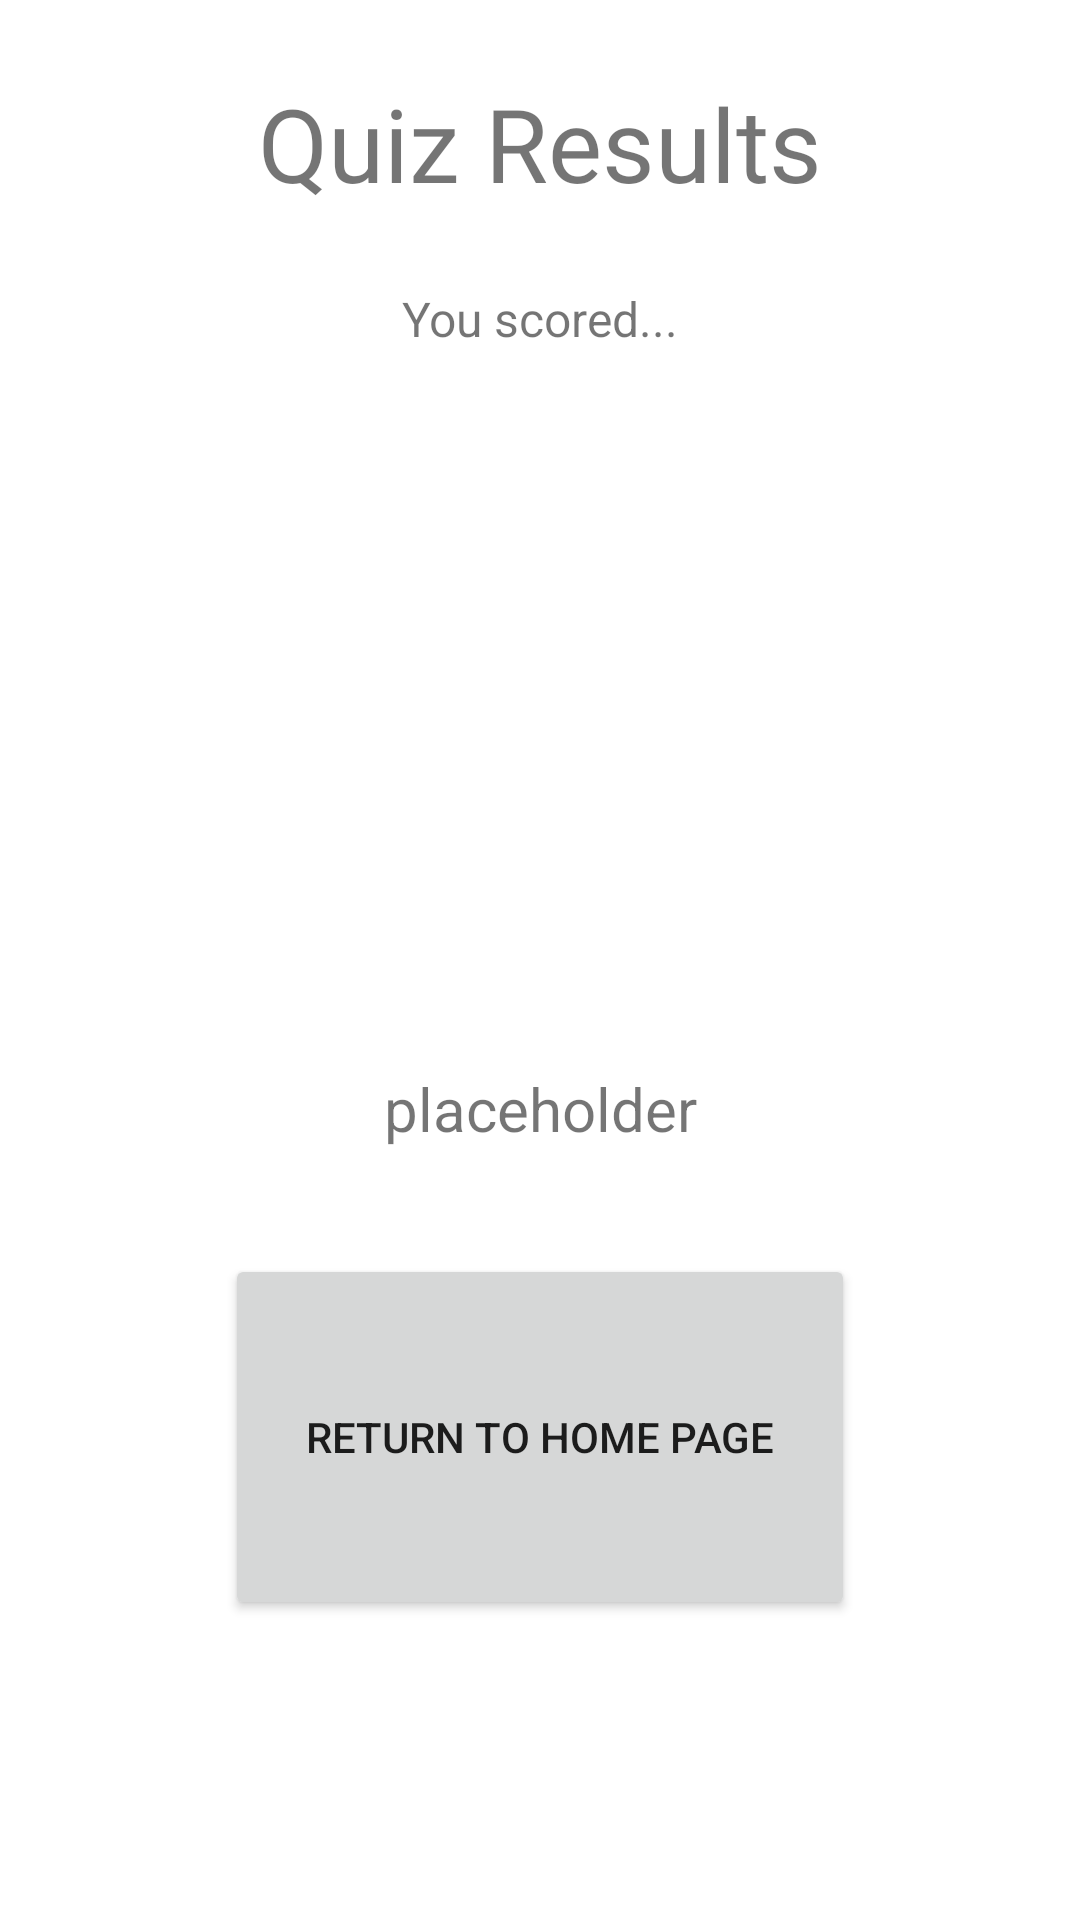

Android layout source for this screen:
<!-- AndroidManifest.xml: application theme AppTheme -->
<!-- res/layout/fragment_quiz_result.xml -->
<?xml version="1.0" encoding="utf-8"?>
<androidx.constraintlayout.widget.ConstraintLayout xmlns:android="http://schemas.android.com/apk/res/android"
    xmlns:app="http://schemas.android.com/apk/res-auto"
    xmlns:tools="http://schemas.android.com/tools"
    android:layout_width="match_parent"
    android:layout_height="match_parent"
    android:layout_marginTop="100dp"
    tools:context=".PlaceholderFragment">

    <TextView
        android:id="@+id/textView14"
        android:layout_width="wrap_content"
        android:layout_height="wrap_content"
        android:layout_marginTop="25dp"
        android:fontFamily="@font/fascinate"
        android:text="Quiz Results"
        android:textSize="34sp"
        app:layout_constraintEnd_toEndOf="parent"
        app:layout_constraintStart_toStartOf="parent"
        app:layout_constraintTop_toTopOf="parent" />

    <TextView
        android:id="@+id/textView15"
        android:layout_width="wrap_content"
        android:layout_height="wrap_content"
        android:layout_marginStart="50dp"
        android:layout_marginTop="25dp"
        android:layout_marginEnd="50dp"
        android:gravity="center"
        android:text="You scored..."
        android:textSize="16sp"
        app:layout_constraintEnd_toEndOf="parent"
        app:layout_constraintStart_toStartOf="parent"
        app:layout_constraintTop_toBottomOf="@+id/textView14" />

    <ImageView
        android:id="@+id/imageView"
        android:layout_width="0dp"
        android:layout_height="0dp"
        android:layout_marginTop="25dp"
        android:layout_marginBottom="300dp"
        android:src="@drawable/ic_launcher_background"
        app:layout_constraintBottom_toBottomOf="parent"
        app:layout_constraintEnd_toEndOf="parent"
        app:layout_constraintStart_toStartOf="parent"
        app:layout_constraintTop_toBottomOf="@+id/textView15" />

    <TextView
        android:id="@+id/textView16"
        android:layout_width="wrap_content"
        android:layout_height="wrap_content"
        android:layout_marginTop="16dp"
        android:text="placeholder"
        android:textSize="20sp"
        app:layout_constraintEnd_toEndOf="parent"
        app:layout_constraintStart_toStartOf="parent"
        app:layout_constraintTop_toBottomOf="@+id/imageView" />

    <Button
        android:id="@+id/button2"
        android:layout_width="0dp"
        android:layout_height="0dp"
        android:layout_marginStart="75dp"
        android:layout_marginTop="35dp"
        android:layout_marginEnd="75dp"
        android:layout_marginBottom="100dp"
        android:text="Return to Home Page"
        app:layout_constraintBottom_toBottomOf="parent"
        app:layout_constraintEnd_toEndOf="parent"
        app:layout_constraintStart_toStartOf="parent"
        app:layout_constraintTop_toBottomOf="@+id/textView16" />

</androidx.constraintlayout.widget.ConstraintLayout>
<!-- resources referenced by this layout -->
<resources>

</resources>
